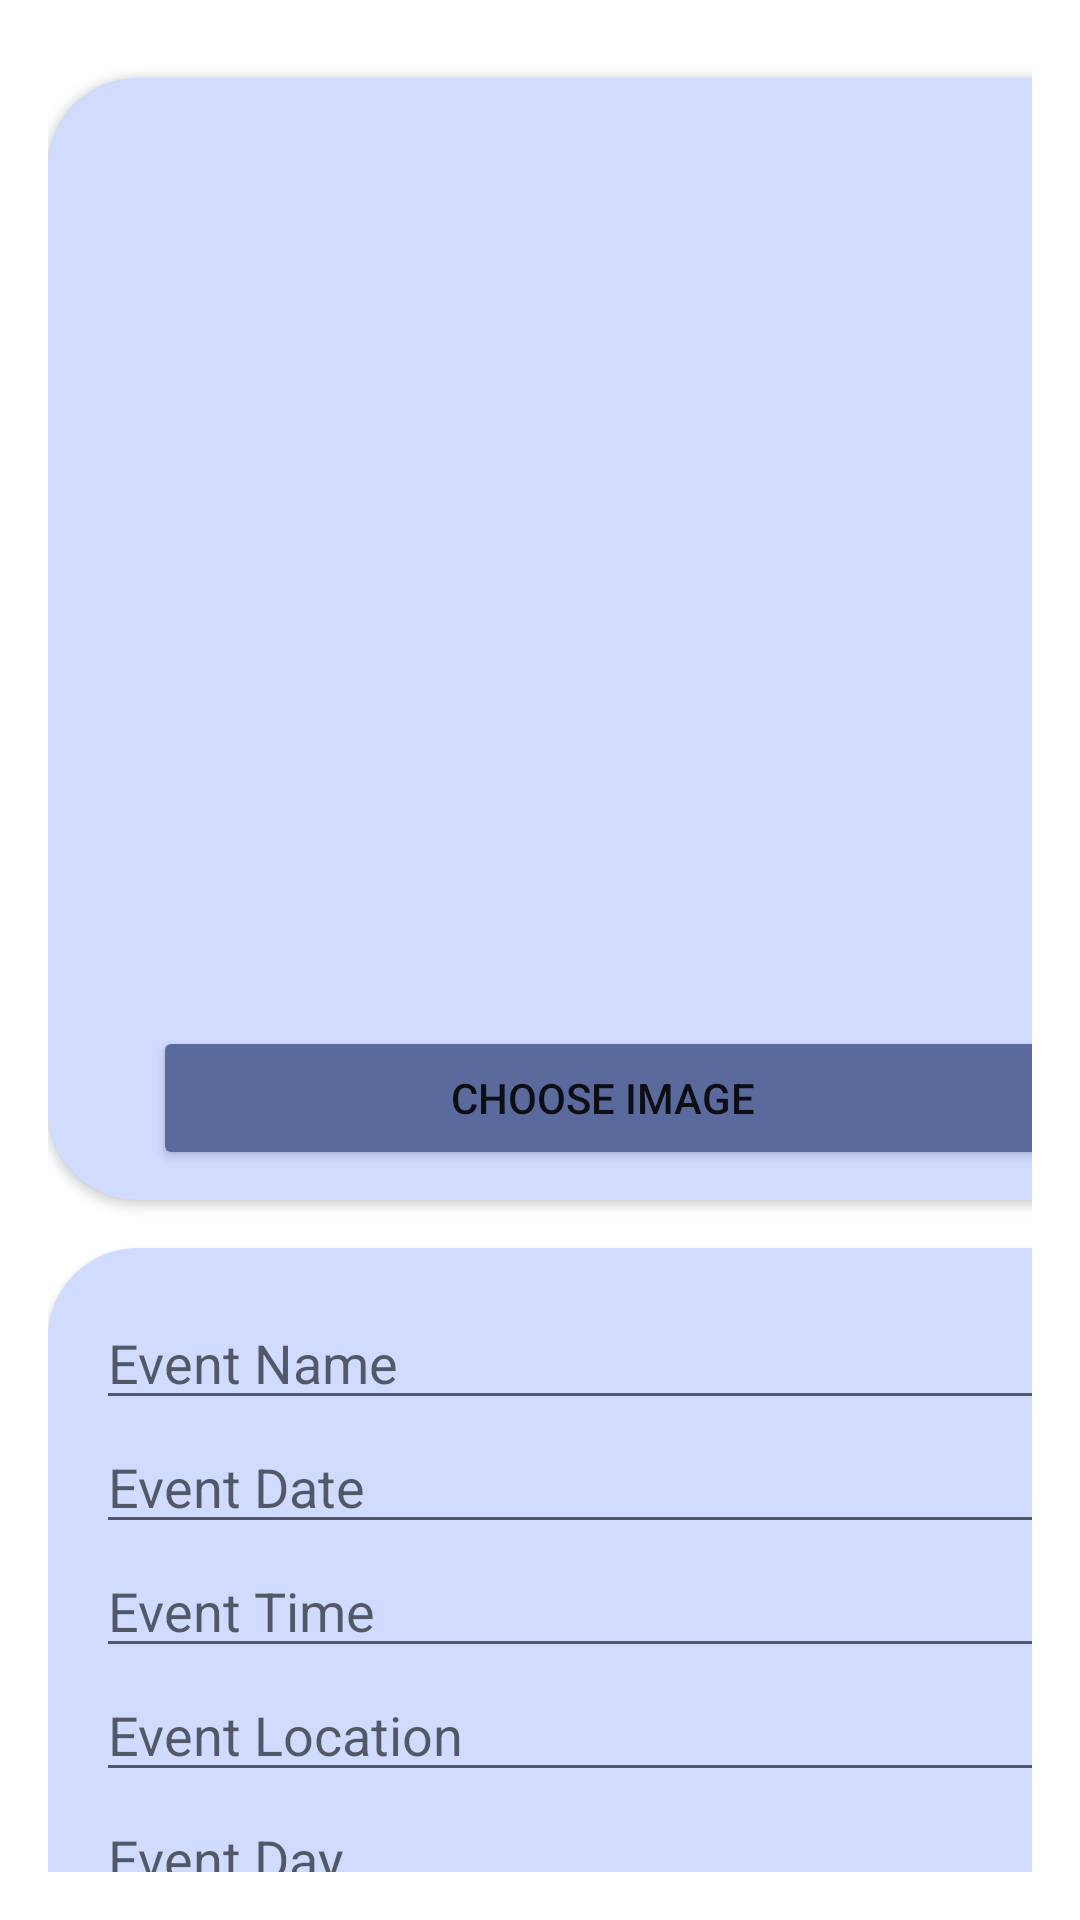

Produce the Android XML layout that renders to this screen, including the resource entries it uses.
<!-- AndroidManifest.xml: application theme Theme.Evently -->
<!-- res/layout/fragment_create__event.xml -->
<?xml version="1.0" encoding="utf-8"?>
<LinearLayout xmlns:android="http://schemas.android.com/apk/res/android"
    android:layout_width="match_parent"
    android:layout_height="match_parent"
    xmlns:app="http://schemas.android.com/apk/res-auto"
    android:orientation="vertical"
    android:background="@color/white"
    android:padding="16dp">

    
    <androidx.cardview.widget.CardView
        android:layout_marginTop="10dp"
        android:layout_width="370dp"
        app:cardCornerRadius="30dp"
        android:layout_height="wrap_content">

        <LinearLayout
            android:layout_width="match_parent"
            android:layout_height="match_parent"
            android:background="#80A2B7FF"
            android:paddingBottom="10dp"
            android:orientation="vertical">

            <ImageView
                android:id="@+id/eventImageView"
                android:layout_width="match_parent"
                android:layout_height="300dp"
                android:layout_gravity="center_horizontal"
                android:scaleType="centerCrop"
                android:src="@drawable/image_placeholder"
                android:contentDescription="event_image"
                android:layout_marginBottom="16dp" />

            <Button
                android:id="@+id/btnChooseImage"
                android:layout_width="300dp"
                android:layout_height="wrap_content"
                android:layout_gravity="center_horizontal"
                android:backgroundTint="#5B6A9C"
                android:text="Choose Image"
                app:cornerRadius="30dp" />

        </LinearLayout>

    </androidx.cardview.widget.CardView>

<androidx.core.widget.NestedScrollView
    android:layout_width="match_parent"
    android:layout_height="400dp">

    <androidx.cardview.widget.CardView
        android:layout_marginTop="16dp"
        android:layout_width="370dp"
        app:cardCornerRadius="30dp"
        android:layout_height="match_parent">

        <LinearLayout
            android:padding="16dp"
            android:background="#80A2B7FF"
            android:layout_width="match_parent"
            android:layout_height="match_parent"
            android:orientation="vertical">

            
            <EditText
                android:id="@+id/editTextEventName"
                android:layout_width="match_parent"
                android:layout_height="wrap_content"
                android:hint="Event Name" />

            
            <EditText
                android:id="@+id/editTextEventDate"
                android:layout_width="match_parent"
                android:layout_height="wrap_content"
                android:hint="Event Date"
                android:inputType="date" />

            
            <EditText
                android:id="@+id/editTextEventTime"
                android:layout_width="match_parent"
                android:layout_height="wrap_content"
                android:hint="Event Time"
                android:inputType="time" />

            
            <EditText
                android:id="@+id/editTextEventLocation"
                android:layout_width="match_parent"
                android:layout_height="wrap_content"
                android:hint="Event Location" />

            <EditText
                android:id="@+id/editTextEventDay"
                android:hint="Event Day"
                android:layout_width="match_parent"
                android:layout_height="wrap_content"/>

            
            <EditText
                android:id="@+id/editTextEventDescription"
                android:layout_width="match_parent"
                android:layout_height="wrap_content"
                android:hint="Event Description"
                android:inputType="textMultiLine"
                android:gravity="top" />

            
            <EditText
                android:id="@+id/editTextEventPrice"
                android:layout_width="match_parent"
                android:layout_height="wrap_content"
                android:hint="Event Price"
                android:inputType="numberDecimal" />
            
            <EditText
                android:id="@+id/editTextEventMonth"
                android:layout_width="match_parent"
                android:layout_height="wrap_content"
                android:hint="Event Month" />

            
            <EditText
                android:id="@+id/editTextEventCount"
                android:layout_width="match_parent"
                android:layout_height="wrap_content"
                android:hint="Event Count"
                android:inputType="number" />

        </LinearLayout>
    </androidx.cardview.widget.CardView>
</androidx.core.widget.NestedScrollView>


    
    <Button
        android:layout_marginTop="16dp"
        android:id="@+id/btnSaveEvent"
        android:layout_width="340dp"
        android:layout_gravity="center_horizontal"
        android:layout_height="wrap_content"
        android:backgroundTint="#FF5B6A9C"
        android:text="Save Event"
        app:cornerRadius="30dp" />

</LinearLayout>
<!-- resources referenced by this layout -->
<resources>
  <color name="white">#FFffff</color>
  <style name="Theme.Evently" parent="Theme.MaterialComponents.DayNight.NoActionBar">
          
          <item name="colorPrimary">@color/colorPrimary</item>
          <item name="colorPrimaryVariant">@color/colorPrimary</item>
          <item name="colorOnPrimary">@color/white</item>
          
          <item name="colorSecondary">@color/teal_200</item>
          <item name="colorSecondaryVariant">@color/teal_700</item>
          <item name="colorOnSecondary">@color/black</item>
          
          <item name="android:statusBarColor">?attr/colorPrimaryVariant</item>
          <item name="android:navigationBarColor">@color/navigationColor</item>
          
      </style>
  <color name="colorPrimary">#375de4</color>
  <color name="teal_200">#00BCD4</color>
  <color name="teal_700">#009688</color>
  <color name="black">#000000</color>
  <color name="navigationColor">#b7c1e4</color>
</resources>
